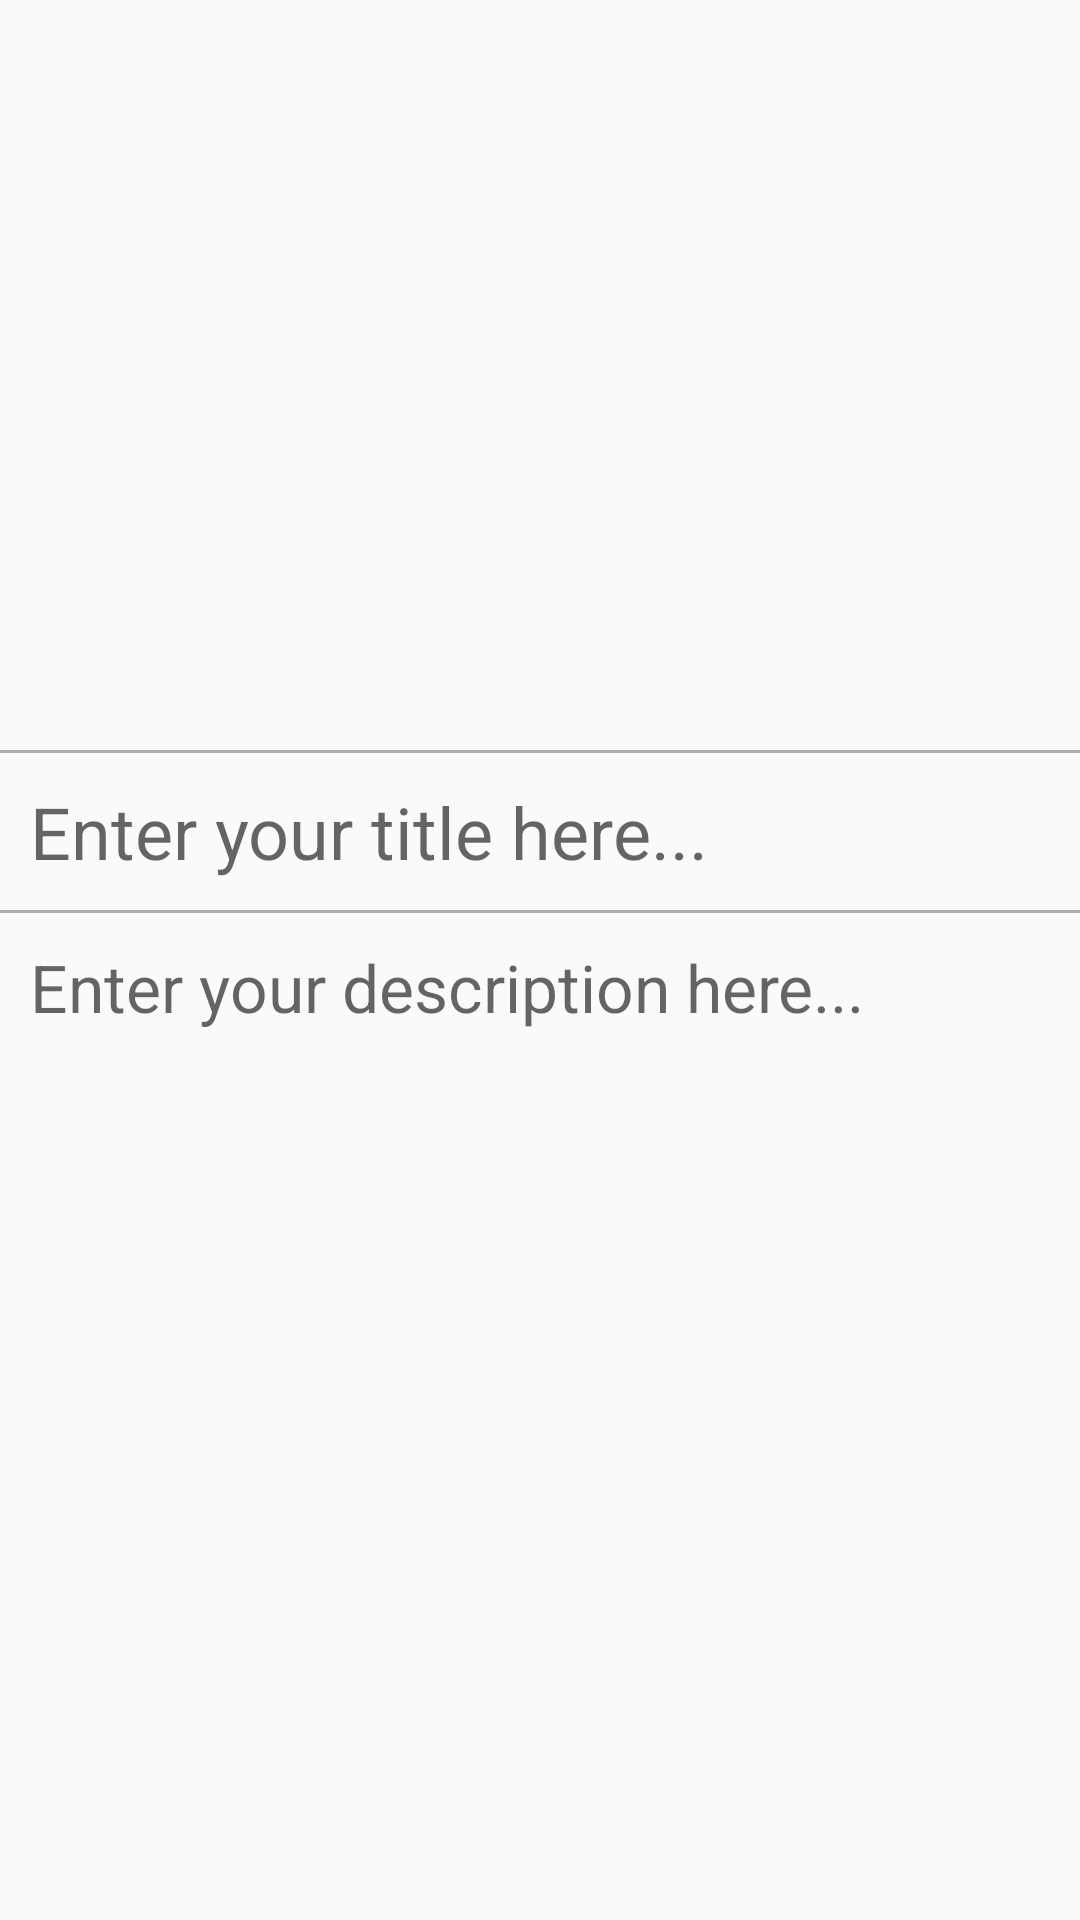

This screen was rendered from an Android layout file. Write that file and the resources it references.
<!-- AndroidManifest.xml: application theme AppTheme -->
<!-- res/layout/activity_deleteeditnote.xml -->
<?xml version="1.0" encoding="utf-8"?>
<LinearLayout
    android:orientation="vertical"
    android:layout_height="match_parent"
    android:layout_width="match_parent"
    xmlns:android="http://schemas.android.com/apk/res/android">

    <ImageView
        android:id="@+id/ivImage"
        android:layout_width="match_parent"
        android:layout_height="250dp"
        android:adjustViewBounds="true"
        android:scaleType="centerCrop"
        android:onClick="showPopup"
        />

    <View
        android:layout_width="match_parent"
        android:layout_height="1dp"
        android:background="@android:color/black"
        android:alpha=".3"/>

    <EditText
        android:id="@+id/etTitle"
        android:layout_width="match_parent"
        android:layout_height="wrap_content"
        android:textSize="24sp"
        android:hint="Enter your title here..."
        android:background="@android:color/transparent"
        android:padding="10dp"/>

    <View
        android:layout_width="match_parent"
        android:layout_height="1dp"
        android:background="@android:color/black"
        android:alpha=".3"/>

    <EditText
        android:id="@+id/etDescription"
        android:layout_width="match_parent"
        android:layout_height="match_parent"
        android:textSize="22sp"
        android:background="@android:color/transparent"
        android:layout_weight="1"
        android:hint="Enter your description here..."
        android:gravity="top"
        android:ems="10"
        android:inputType="textMultiLine"
        android:padding="10dp"/>



</LinearLayout>
<!-- resources referenced by this layout -->
<resources>
  <style name="AppTheme" parent="Theme.AppCompat.Light.DarkActionBar">
          
          <item name="colorPrimary">@color/colorPrimary</item>
          <item name="colorPrimaryDark">@color/colorPrimaryDark</item>
          <item name="colorAccent">@color/colorAccent</item>
  
          <item name="colorControlNormal">#2196F3</item>
  
          <item name="colorControlActivated">#999999</item>
      </style>
  <color name="colorPrimary">#00B0F0</color>
  <color name="colorPrimaryDark">#0070C0</color>
  <color name="colorAccent">#C2DFFF</color>
</resources>
